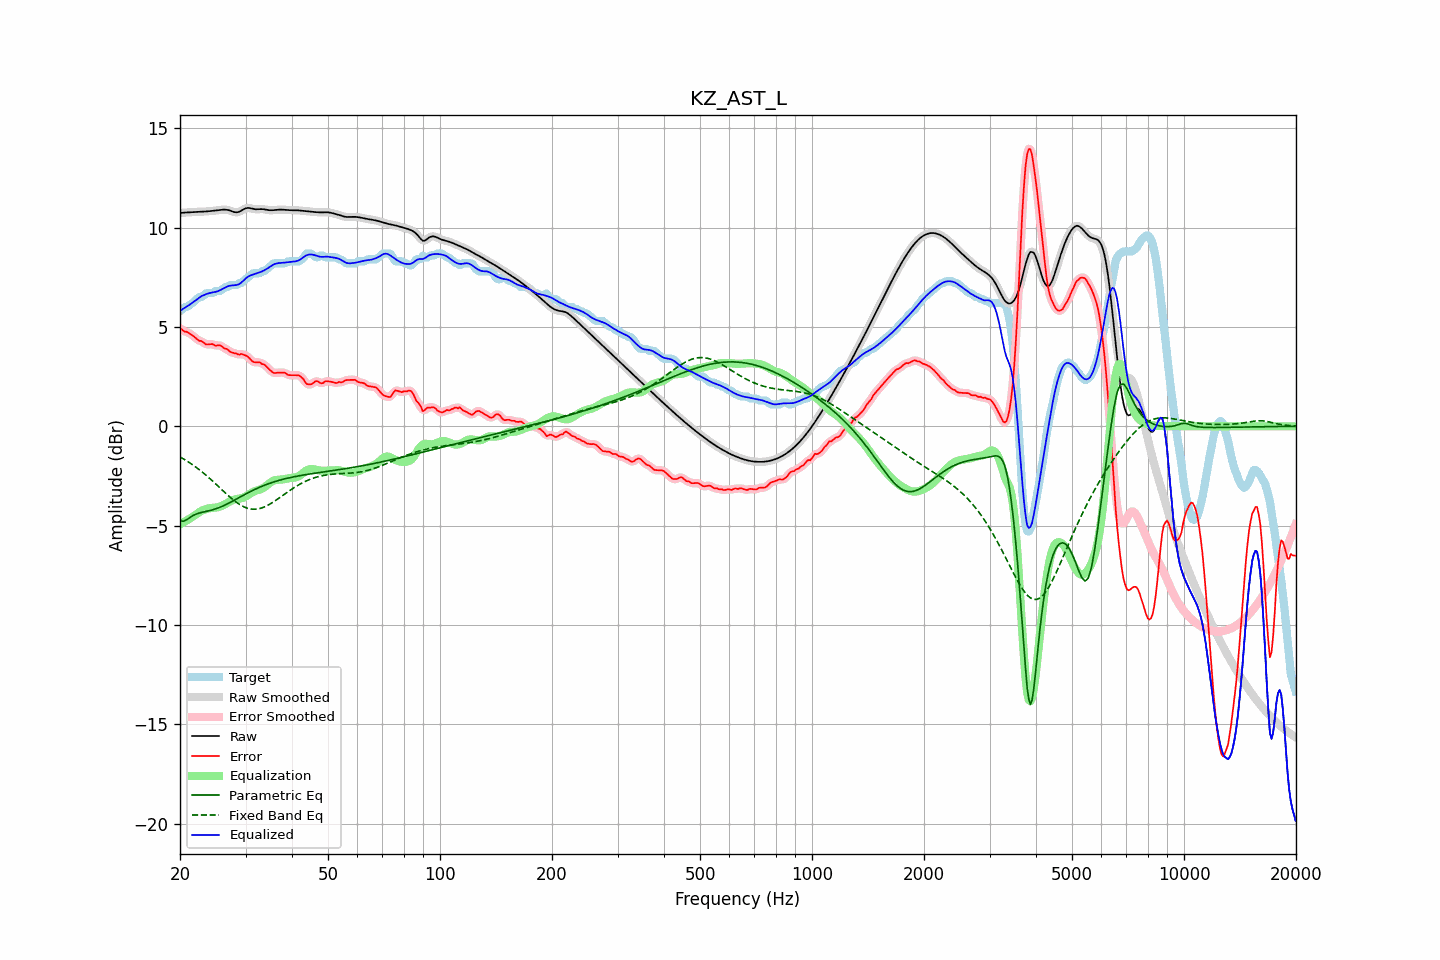

Source data for this figure (header and first rows):
frequency, raw, error, smoothed, error_smoothed, equalization, parametric_eq, fixed_band_eq, equalized_raw, equalized_smoothed, target
20.00, 10.73, 4.93, 10.73, 4.93, -4.93, -4.73, -1.54, 5.81, 5.81, 5.80
20.20, 10.74, 4.89, 10.74, 4.88, -4.88, -4.76, -1.59, 5.86, 5.86, 5.85
20.40, 10.75, 4.81, 10.75, 4.82, -4.84, -4.78, -1.63, 5.91, 5.91, 5.93
20.61, 10.75, 4.75, 10.75, 4.78, -4.79, -4.75, -1.68, 5.96, 5.96, 6.00
20.81, 10.76, 4.76, 10.76, 4.74, -4.75, -4.71, -1.73, 6.01, 6.01, 6.00
21.02, 10.76, 4.72, 10.76, 4.71, -4.70, -4.65, -1.78, 6.07, 6.07, 6.04
21.23, 10.77, 4.66, 10.77, 4.67, -4.65, -4.60, -1.83, 6.12, 6.12, 6.11
21.44, 10.78, 4.61, 10.78, 4.62, -4.60, -4.55, -1.89, 6.18, 6.18, 6.16
21.66, 10.78, 4.56, 10.78, 4.56, -4.55, -4.50, -1.94, 6.23, 6.23, 6.22
21.87, 10.79, 4.49, 10.79, 4.49, -4.49, -4.46, -2.00, 6.29, 6.29, 6.29
22.09, 10.79, 4.43, 10.79, 4.42, -4.44, -4.42, -2.06, 6.35, 6.35, 6.36
22.31, 10.79, 4.36, 10.79, 4.36, -4.38, -4.39, -2.12, 6.42, 6.41, 6.44
22.54, 10.80, 4.30, 10.80, 4.32, -4.32, -4.36, -2.18, 6.48, 6.48, 6.50
22.76, 10.80, 4.30, 10.80, 4.28, -4.27, -4.34, -2.25, 6.53, 6.53, 6.50
22.99, 10.80, 4.25, 10.80, 4.24, -4.23, -4.32, -2.31, 6.57, 6.57, 6.55
23.22, 10.81, 4.20, 10.81, 4.19, -4.20, -4.30, -2.38, 6.61, 6.61, 6.61
23.45, 10.81, 4.13, 10.81, 4.14, -4.17, -4.29, -2.45, 6.64, 6.64, 6.68
23.69, 10.82, 4.12, 10.82, 4.12, -4.15, -4.27, -2.52, 6.67, 6.67, 6.70
23.92, 10.82, 4.12, 10.82, 4.12, -4.13, -4.25, -2.59, 6.69, 6.69, 6.70
24.16, 10.83, 4.13, 10.83, 4.13, -4.11, -4.23, -2.66, 6.72, 6.72, 6.70
24.40, 10.84, 4.14, 10.84, 4.12, -4.11, -4.21, -2.73, 6.73, 6.73, 6.70
24.65, 10.85, 4.11, 10.85, 4.10, -4.10, -4.18, -2.81, 6.75, 6.75, 6.74
24.89, 10.86, 4.06, 10.86, 4.08, -4.09, -4.16, -2.88, 6.76, 6.76, 6.80
25.14, 10.87, 4.07, 10.87, 4.07, -4.08, -4.13, -2.96, 6.78, 6.78, 6.80
25.39, 10.88, 4.08, 10.88, 4.07, -4.06, -4.10, -3.03, 6.81, 6.81, 6.80
25.65, 10.89, 4.07, 10.89, 4.06, -4.04, -4.07, -3.11, 6.85, 6.85, 6.81
25.91, 10.89, 4.02, 10.90, 4.02, -4.00, -4.04, -3.19, 6.89, 6.89, 6.88
26.16, 10.90, 3.96, 10.90, 3.97, -3.96, -4.00, -3.26, 6.94, 6.94, 6.94
26.43, 10.90, 3.90, 10.90, 3.92, -3.92, -3.96, -3.34, 6.98, 6.98, 7.00
26.69, 10.89, 3.89, 10.90, 3.88, -3.88, -3.92, -3.41, 7.02, 7.02, 7.00
26.96, 10.88, 3.84, 10.88, 3.83, -3.83, -3.88, -3.49, 7.05, 7.05, 7.04
27.23, 10.86, 3.76, 10.86, 3.78, -3.78, -3.84, -3.56, 7.08, 7.07, 7.10
27.50, 10.83, 3.73, 10.83, 3.73, -3.74, -3.80, -3.63, 7.09, 7.09, 7.10
27.77, 10.80, 3.70, 10.80, 3.70, -3.71, -3.75, -3.69, 7.09, 7.09, 7.10
28.05, 10.77, 3.67, 10.78, 3.68, -3.68, -3.71, -3.76, 7.09, 7.10, 7.10
28.33, 10.77, 3.67, 10.77, 3.65, -3.66, -3.67, -3.82, 7.11, 7.11, 7.10
28.62, 10.78, 3.62, 10.78, 3.63, -3.65, -3.62, -3.88, 7.13, 7.13, 7.15
28.90, 10.80, 3.60, 10.80, 3.63, -3.64, -3.58, -3.93, 7.17, 7.17, 7.20
29.19, 10.84, 3.64, 10.84, 3.62, -3.62, -3.53, -3.98, 7.22, 7.22, 7.20
29.48, 10.89, 3.62, 10.89, 3.62, -3.60, -3.49, -4.02, 7.29, 7.29, 7.27
29.78, 10.93, 3.59, 10.93, 3.60, -3.57, -3.44, -4.06, 7.37, 7.37, 7.34
30.08, 10.97, 3.55, 10.97, 3.56, -3.52, -3.40, -4.09, 7.45, 7.44, 7.42
30.38, 10.99, 3.51, 10.98, 3.50, -3.48, -3.36, -4.12, 7.51, 7.51, 7.48
30.68, 10.98, 3.44, 10.98, 3.43, -3.42, -3.32, -4.14, 7.56, 7.56, 7.54
30.99, 10.97, 3.35, 10.97, 3.35, -3.37, -3.27, -4.16, 7.59, 7.60, 7.62
31.30, 10.95, 3.27, 10.95, 3.28, -3.32, -3.24, -4.17, 7.62, 7.62, 7.68
31.61, 10.93, 3.23, 10.93, 3.23, -3.28, -3.20, -4.17, 7.65, 7.65, 7.70
31.93, 10.92, 3.22, 10.92, 3.22, -3.25, -3.16, -4.17, 7.67, 7.67, 7.70
32.24, 10.92, 3.22, 10.92, 3.22, -3.22, -3.12, -4.16, 7.70, 7.70, 7.70
32.57, 10.92, 3.22, 10.92, 3.21, -3.19, -3.08, -4.15, 7.73, 7.73, 7.70
32.89, 10.93, 3.21, 10.93, 3.19, -3.17, -3.05, -4.13, 7.76, 7.76, 7.72
33.22, 10.93, 3.13, 10.93, 3.16, -3.14, -3.02, -4.10, 7.79, 7.79, 7.80
33.55, 10.92, 3.12, 10.92, 3.11, -3.09, -2.98, -4.07, 7.83, 7.83, 7.80
33.89, 10.91, 3.07, 10.91, 3.06, -3.04, -2.95, -4.04, 7.87, 7.87, 7.84
34.23, 10.89, 2.99, 10.89, 2.99, -2.97, -2.92, -4.00, 7.92, 7.92, 7.91
34.57, 10.88, 2.90, 10.88, 2.91, -2.90, -2.89, -3.96, 7.98, 7.98, 7.97
34.92, 10.87, 2.83, 10.87, 2.82, -2.84, -2.86, -3.91, 8.03, 8.03, 8.04
35.27, 10.87, 2.76, 10.87, 2.75, -2.79, -2.83, -3.86, 8.08, 8.08, 8.11
35.62, 10.88, 2.69, 10.88, 2.71, -2.74, -2.81, -3.81, 8.13, 8.13, 8.18
35.97, 10.88, 2.68, 10.88, 2.68, -2.72, -2.78, -3.76, 8.17, 8.17, 8.20
... 635 more rows
